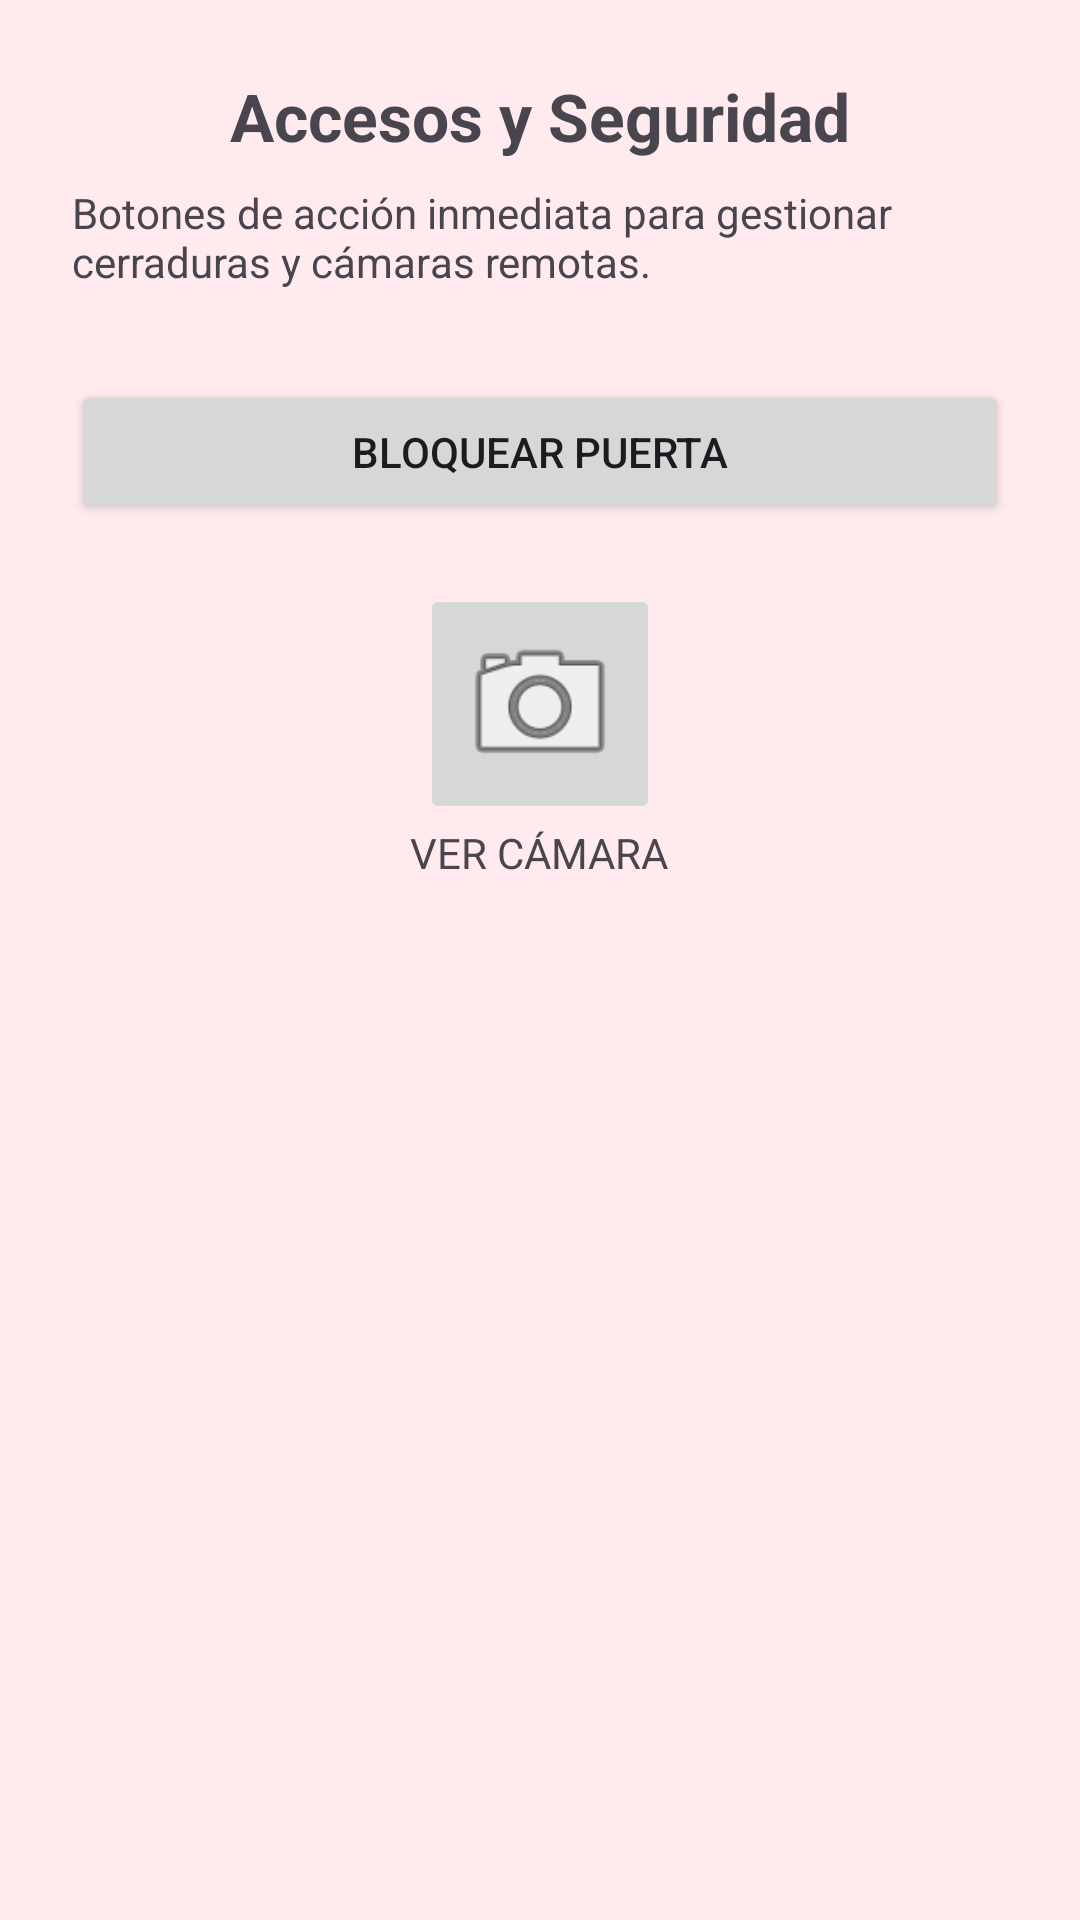

Write the Android layout XML for this screen, with the resource values it uses.
<!-- AndroidManifest.xml: application theme Theme.Tarea1_APMN -->
<!-- res/layout/fragment_control.xml -->
<LinearLayout xmlns:android="http://schemas.android.com/apk/res/android"
    android:layout_width="match_parent"
    android:layout_height="match_parent"
    android:orientation="vertical"
    android:padding="24dp"
    android:gravity="center_horizontal"
    android:background="#FFEBEE">
    <TextView
        android:layout_width="wrap_content"
        android:layout_height="wrap_content"
        android:text="Accesos y Seguridad"
        android:textSize="22sp"
        android:textStyle="bold" />
    <TextView
        android:layout_width="wrap_content"
        android:layout_height="wrap_content"
        android:layout_marginTop="8dp"
        android:text="Botones de acción inmediata para gestionar cerraduras y cámaras remotas." />
    <Button
        android:id="@+id/btn_lock"
        android:layout_width="match_parent"
        android:layout_height="wrap_content"
        android:layout_marginTop="30dp"
        android:text="BLOQUEAR PUERTA" />
    <ImageButton
        android:id="@+id/btn_cam"
        android:layout_width="80dp"
        android:layout_height="80dp"
        android:src="@android:drawable/ic_menu_camera"
        android:layout_marginTop="20dp"
        android:scaleType="fitCenter" />
    <TextView
        android:layout_width="wrap_content"
        android:layout_height="wrap_content"
        android:text="VER CÁMARA" />
</LinearLayout>
<!-- resources referenced by this layout -->
<resources>
  <style name="Theme.Tarea1_APMN" parent="Base.Theme.Tarea1_APMN" />
  <style name="Base.Theme.Tarea1_APMN" parent="Theme.Material3.DayNight.NoActionBar">
          
          
      </style>
</resources>
